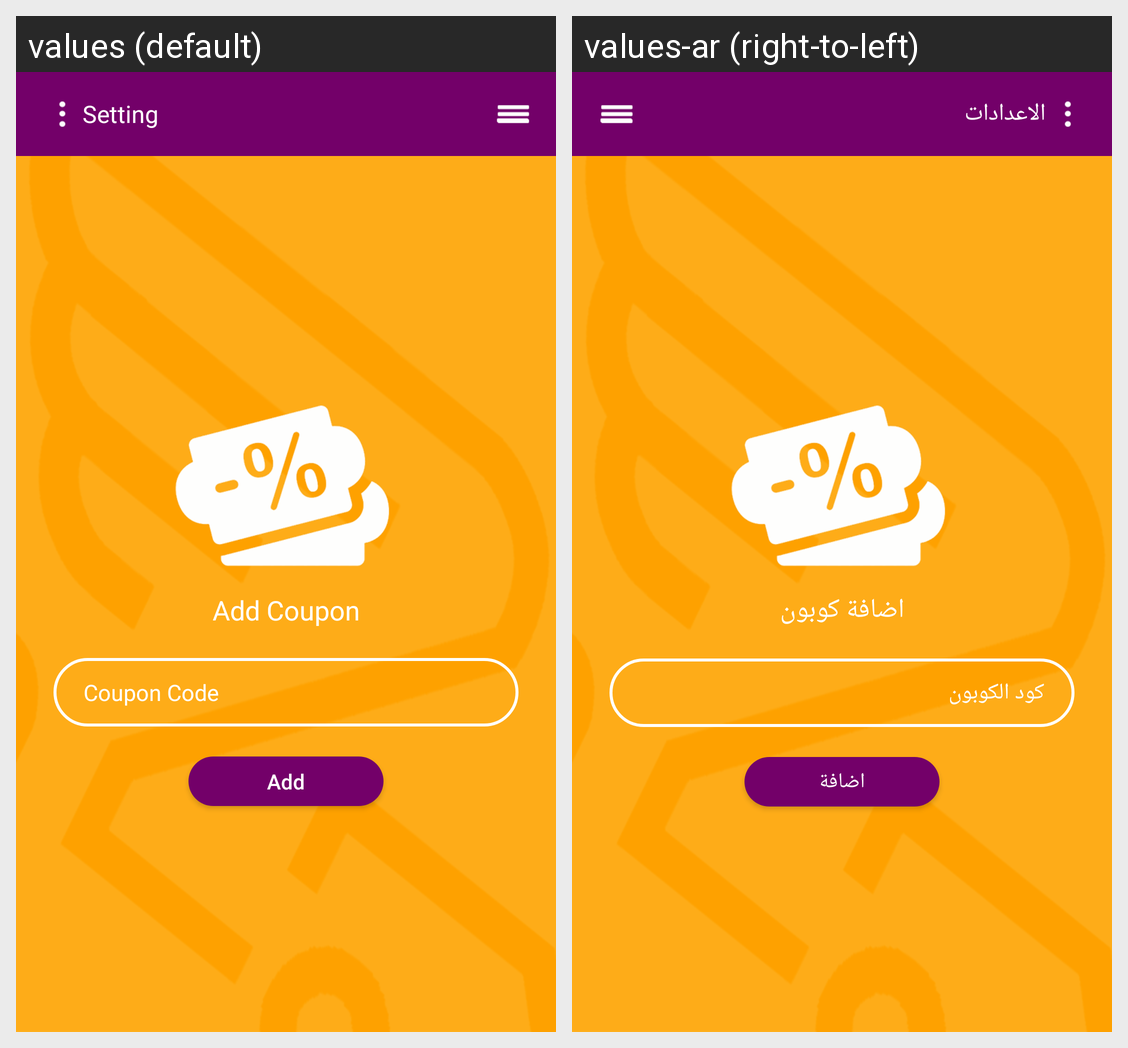

Strings drawn on this Android screen and how each of the app's shown locales translates them:
Android screen res/layout/activity_add_coupon.xml rendered under 2 locales, left to right: values (default), values-ar (right-to-left). Device: Nexus 5 (rendered at 1080×1920; each locale shown at half size, 540×960, under a caption strip naming it); theme AppTheme.
Strings drawn on this screen, with the default value and each locale's value (text and hints the layout hard-codes, and strings that could not be matched under every locale, appear in the picture but are not listed):

add_coupon
  values: Add Coupon
  values-ar: اضافة كوبون

coupon_code
  values: Coupon Code
  values-ar: كود الكوبون

add
  values: Add
  values-ar: اضافة

setting
  values: Setting
  values-ar: الاعدادات
